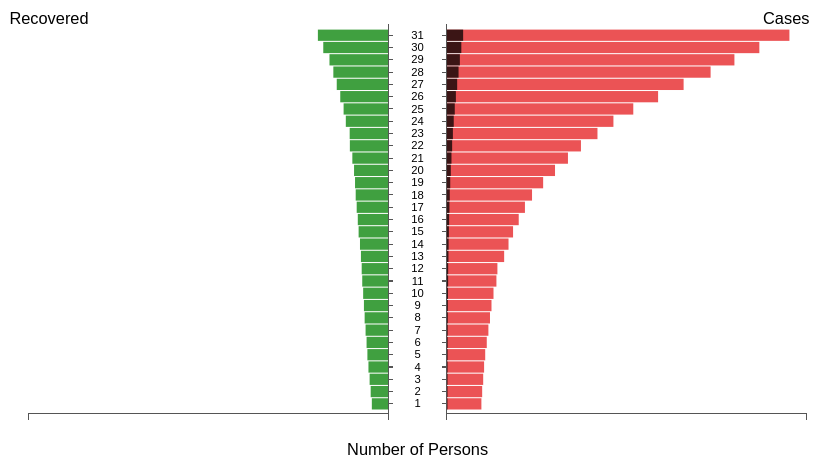
D3 v3 page, settled after 360 driven frames (6 s of simulated time); the page loaded 1 data file(s).


    // so sick of string concatenation for translations
  function translation(x,y) {
    return 'translate(' + x + ',' + y + ')';
  }

var margin = {
  top: 20,
  right: 20,
  bottom: 50,
  left: 20,
  middle: 28
},
w = 800 - margin.left - margin.right,
h = 450 - margin.top - margin.bottom;

    
// the width of each side of the chart
var regionWidth = w/2 - margin.middle;

// these are the x-coordinates of the y-axes
var pointA = regionWidth,
    pointB = w - regionWidth;

// CREATE SVG
var svg = d3.select('#dataviz')
  .append("svg")
    .attr("viewBox", "0 0 800 450")
    .attr("preserveAspectRatio", "xMidYMid meet")
  // ADD A GROUP FOR THE SPACE WITHIN THE MARGINS
  .append('g')
    .attr('transform', translation(margin.left, margin.top));

d3.csv("data/q2.csv", function(data) {
  var totalPopulation = d3.sum(data, function(d) { return (+d.male) + (+d.female); }),
    percentage = function(d) { return d / totalPopulation; };
  
  // find the maximum data value on either side
  //  since this will be shared by both of the x-axes
  var maxValue = Math.max(
    d3.max(data, function(d) { return +d.male; }),
    d3.max(data, function(d) { return +d.female; })
  );

  // SET UP SCALES
    
  // the xScale goes from 0 to the width of a region
  //  it will be reversed for the left x-axis
  var xScale = d3.scale.linear()
    .domain([0, maxValue])
    .range([0, regionWidth])
    .nice();

  var xScaleLeft = d3.scale.linear()
    .domain([0, maxValue])
    .range([regionWidth, 0]);

  var xScaleRight = d3.scale.linear()
    .domain([0, maxValue])
    .range([0, regionWidth]);

  var yScale = d3.scale.ordinal()
    .domain(data.map(function(d) { return d.group; }))
    .rangeRoundBands([h,0], 0.1);


  // SET UP AXES
  var yAxisLeft = d3.svg.axis()
    .scale(yScale)
    .orient('right')
    .tickSize(4,0)
    .tickPadding(margin.middle-4);

  var yAxisRight = d3.svg.axis()
    .scale(yScale)
    .orient('left')
    .tickSize(4,0)
    .tickFormat('');

  var xAxisRight = d3.svg.axis()
    .scale(xScale)
    .orient('bottom').tickValues([]);

  var xAxisLeft = d3.svg.axis()
    // REVERSE THE X-AXIS SCALE ON THE LEFT SIDE BY REVERSING THE RANGE
    .scale(xScale.copy().range([pointA, 0]))
    .orient('bottom').tickValues([]);

  // MAKE GROUPS FOR EACH SIDE OF CHART
  // scale(-1,1) is used to reverse the left side so the bars grow left instead of right
  var leftBarGroup = svg.append('g')
    .attr('transform', translation(pointA, 0) + 'scale(-1,1)');
  var rightBarGroup = svg.append('g')
    .attr('transform', translation(pointB, 0));

  // DRAW AXES
  svg.append('g')
    .attr('class', 'axis y left')
    .attr('transform', translation(pointA, 0))
    .call(yAxisLeft)
    .selectAll('text')
    .style('text-anchor', 'middle');

  svg.append('g')
    .attr('class', 'axis y right')
    .attr('transform', translation(pointB, 0))
    .call(yAxisRight);

  svg.append('g')
    .attr('class', 'axis x left')
    .attr('transform', translation(0, h))
    .call(xAxisLeft);

  svg.append('g')
    .attr('class', 'axis x right')
    .attr('transform', translation(pointB, h))
    .call(xAxisRight);

  svg.append("text")             
    .attr("transform", "translate(" + (w/2) + " ," + (h + margin.bottom - 10) + ")")
    .style("text-anchor", "middle")
    .text("Number of Persons");
  svg.append("text")             
    .attr("transform", "translate(" + margin.left + " ,0)")
    .style("text-anchor", "middle")
    .text("Recovered");
  svg.append("text")             
    .attr("transform", "translate(" + (w - margin.right) + " ,0)")
    .style("text-anchor", "middle")
    .text("Cases");

  var tooltip = d3.select("#dataviz")
    .append("div")
    .attr("class", "tooltip")
  var showTooltipMale = function(d) {
    tooltip
      .style("opacity", 1)
      .html("Day " + d.group + ": " + d.male + " Recovered, "+ d.female + " Infected, "+ d.female_deaths + " Deaths")
  }
  var showTooltipFemale = function(d) {
    tooltip
      .style("opacity", 1)
      .html("Day " + d.group + ": " + d.male + " Recovered, "+ d.female + " Infected, "+ d.female_deaths + " Deaths")
  }
  var moveTooltip = function(d) {
    tooltip
      .style("left", (d3.event.pageX+30) + "px")
      .style("top", (d3.event.pageY) + "px")
  }
  var hideTooltip = function(d) {
    tooltip
      .style("opacity", 0)
  }

  // DRAW BARS
  leftBarGroup.selectAll('.bar.left')
    .data(data)
    .enter().append('rect')
      .attr('class', 'bar left')
      .attr('x', 0)
      .attr('y', function(d) { return yScale(d.group); })
      .attr('width', function(d) { return xScale(d.male); })
      .attr('height', yScale.rangeBand())
      .on("mouseover", showTooltipMale )
      .on("mousemove", moveTooltip )
      .on("mouseleave", hideTooltip );

  // DRAW BARS
  rightBarGroup.selectAll('.bar.right')
    .data(data)
    .enter().append('rect')
      .attr('class', 'bar right')
      .attr('x', 0)
      .attr('y', function(d) { return yScale(d.group); })
      .attr('width', function(d) { return xScale(d.female); })
      .attr('height', yScale.rangeBand())
      .on("mouseover", showTooltipFemale )
      .on("mousemove", moveTooltip )
      .on("mouseleave", hideTooltip );

  rightBarGroup.selectAll('.bar.death')
    .data(data)
    .enter().append('rect')
      .attr('class', 'bar death')
      .attr('x', 0)
      .attr('y', function(d) { return yScale(d.group); })
      .attr('width', function(d) { return xScale(d.female_deaths); })
      .attr('height', yScale.rangeBand())
      .on("mouseover", showTooltipFemale )
      .on("mousemove", moveTooltip )
      .on("mouseleave", hideTooltip );

})



### data: data/q2.csv
group, male, female, male_deaths, female_deaths
1, 42706, 87664, 0, 2990
2, 45592, 89601, 0, 3079
3, 48218, 92134, 0, 3154
4, 51160, 94414, 0, 3248
5, 53786, 97180, 0, 3342
6, 55825, 101095, 0, 3454
7, 58318, 105141, 0, 3552
8, 60654, 109115, 0, 3796
9, 62454, 112884, 0, 3982
10, 64364, 117914, 0, 4256
11, 66678, 125169, 0, 4608
12, 67999, 127646, 0, 4713
13, 69926, 144499, 0, 5397
14, 72299, 155395, 0, 5812
15, 75709, 166748, 0, 6433
16, 77763, 180868, 0, 7119
17, 80515, 196396, 0, 7898
18, 82987, 214109, 0, 8726
19, 84650, 241858, 0, 9860
20, 87095, 271496, 0, 11292
21, 91367, 303795, 0, 12965
22, 97574, 336241, 0, 14643
23, 98026, 377523, 0, 16497
24, 107675, 417333, 0, 18615
25, 113200, 466941, 0, 21171
26, 121553, 528879, 0, 23960
27, 130318, 592579, 0, 27188
28, 138818, 659981, 0, 30642
29, 148479, 719428, 0, 33915
30, 163963, 781677, 0, 37572
31, 177431, 856775, 0, 42097